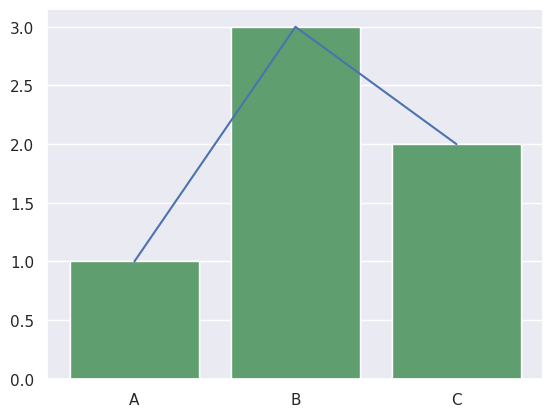

This figure's Python source:
# 1. Use Default Seaborn Theme
import seaborn as sns
import matplotlib.pyplot as plt

sns.set_theme()  # Apply the default theme
sns.barplot(x=["A", "B", "C"], y=[1, 3, 2])
plt.show()

# 2. Light Background with Pastel Colors
sns.set_theme(style="whitegrid", palette="pastel")
sns.barplot(x=["A", "B", "C"], y=[1, 3, 2])
plt.show()

# 3. Minimalist Look (No Top/Right Borders)
custom_params = {"axes.spines.right": False, "axes.spines.top": False}
sns.set_theme(style="ticks", rc=custom_params)
sns.barplot(x=["A", "B", "C"], y=[1, 3, 2])
plt.show()

# seaborn.set_style() changes the background and grid
sns.set_style("darkgrid", {"grid.color": ".6", "grid.linestyle": ":"})
sns.lineplot(x=["A", "B", "C"], y=[1, 3, 2])
plt.show()